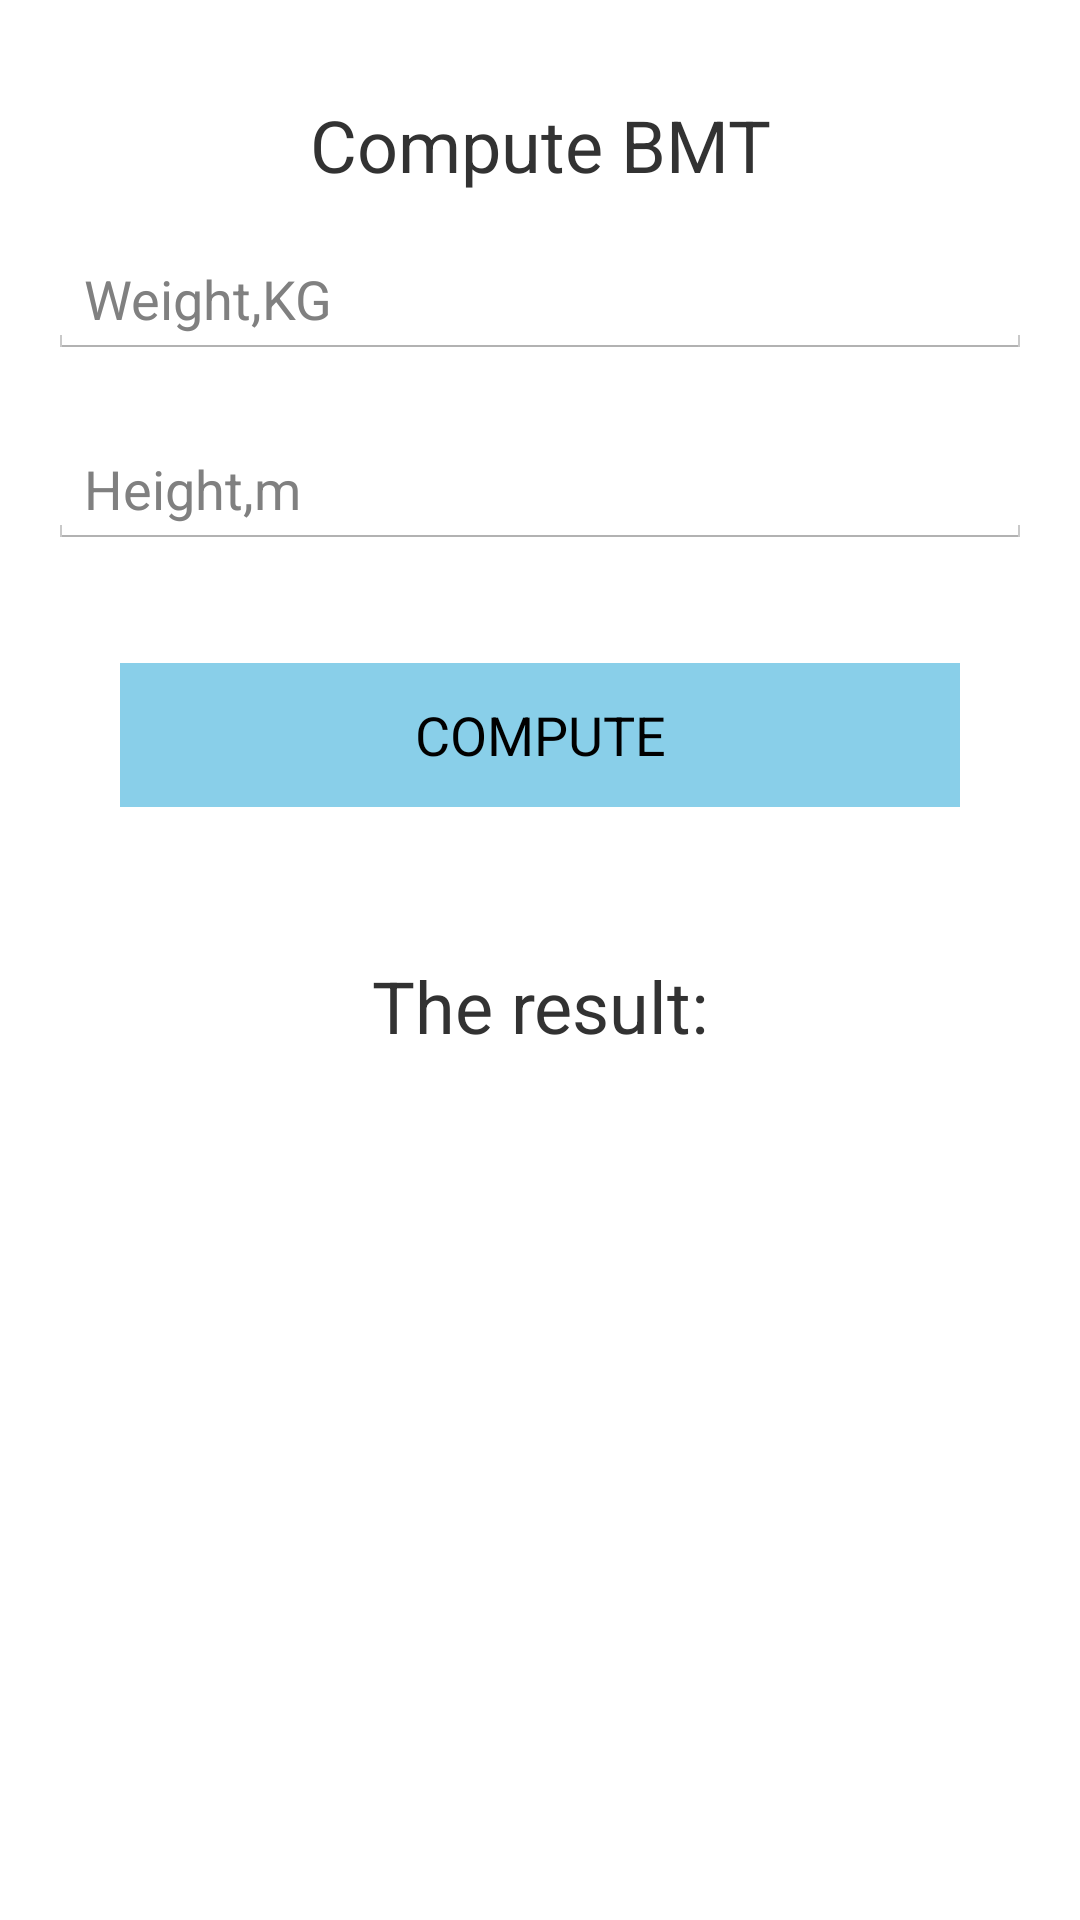

Here is an Android app screen rendered from its layout file. Give the layout XML and the strings, colors and styles it references.
<!-- AndroidManifest.xml: application theme AppTheme -->
<!-- res/layout/activity_week3.xml -->
<?xml version="1.0" encoding="utf-8"?>
<RelativeLayout xmlns:android="http://schemas.android.com/apk/res/android"
    xmlns:app="http://schemas.android.com/apk/res-auto"
    xmlns:tools="http://schemas.android.com/tools"
    android:layout_width="match_parent"
    android:layout_height="match_parent"
    android:paddingBottom="16dp"
    android:paddingTop="16dp"
    android:paddingRight="16dp"
    android:paddingLeft="16dp"
    tools:context=".Week3Activity">
    <LinearLayout
        android:orientation="vertical"
        android:layout_width="match_parent"
        android:layout_height="match_parent"
        >

        <TextView
            android:id="@+id/name"
            android:layout_width="match_parent"
            android:layout_height="wrap_content"
            android:layout_marginTop="16dp"
            android:gravity="center"
            android:text="Compute BMT"
            android:textSize="24sp"
            />

        <EditText
            android:id="@+id/weight"
            android:layout_width="match_parent"
            android:layout_height="wrap_content"
            android:layout_marginBottom="8dp"
            android:layout_marginTop="16dp"
            android:gravity="left"
            android:hint="@string/weight" />

        <EditText
            android:id="@+id/height"
            android:layout_width="match_parent"
            android:layout_height="wrap_content"
            android:layout_marginBottom="8dp"
            android:layout_marginTop="16dp"
            android:gravity="left"
            android:hint="@string/height" />

        <Button
            android:id="@+id/compute"
            android:layout_width="match_parent"
            android:layout_height="wrap_content"
            android:layout_marginLeft="24dp"
            android:layout_marginRight="24dp"
            android:layout_marginTop="30dp"
            android:background="#89cfe9"
            android:onClick="compute"
            android:text="COMPUTE" />

        <TextView
            android:id="@+id/result"
            android:layout_width="match_parent"
            android:layout_height="wrap_content"
            android:layout_marginTop="50dp"
            android:gravity="center"
            android:text="The result:"
            android:textSize="24sp"
            />
    </LinearLayout>

</RelativeLayout>
<!-- resources referenced by this layout -->
<resources>
  <string name="height">Height,m</string>
  <string name="weight">Weight,KG</string>
  <style name="AppTheme" parent="android:Theme.Holo.Light.DarkActionBar">
          
      </style>
</resources>
